Run: headless pygame with SDL's dummy video driver; simulated clock (each Clock.tick advances the game by its frame time, no real sleeping); random seed 0; keys injected as events and as key.get_pressed() state; no mouse input.
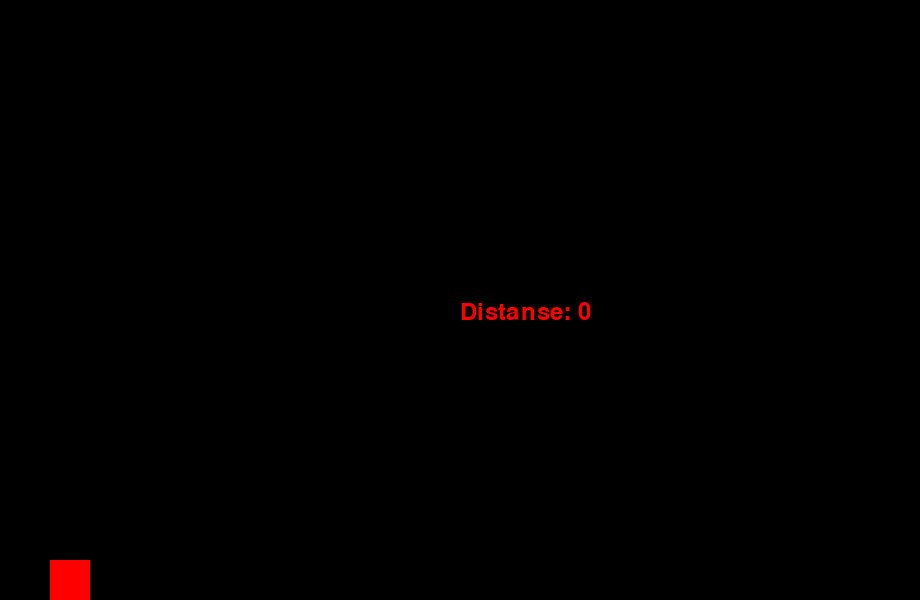
Frame 1 of 2 · flips 1–60 · no input
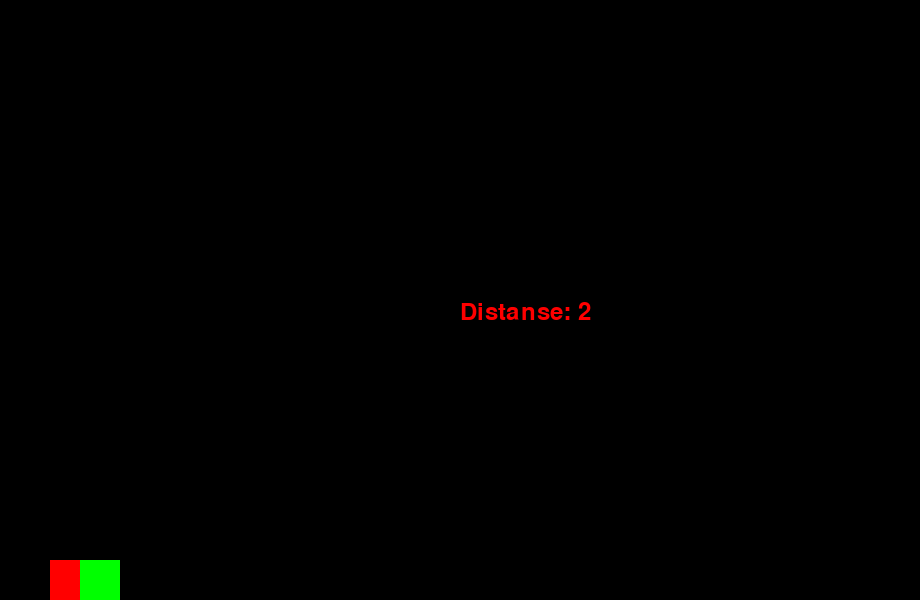
Frame 2 of 2 · flips 61–180 · tapped SPACE, RETURN · held RIGHT (→), D (game ended)

The pygame program that drew these frames:

import pygame as pg
import sys
import random

pg.init()

SCREEN_WIDTH, SCREEN_HEIGHT = 920, 600
screen = pg.display.set_mode((SCREEN_WIDTH, SCREEN_HEIGHT))
pg.display.set_caption("Hoppe Spill")

clock = pg.time.Clock()

class Player(pg.sprite.Sprite):
    def __init__(self):
        super().__init__()
        self.image = pg.Surface((40, 40))
        self.image.fill((255, 0, 0))
        self.rect = self.image.get_rect()
        self.rect.x, self.rect.y = 50, SCREEN_HEIGHT - 40
        self.jump_height = 20
        self.is_jumping = False
        self.gravity = 10

    def update(self):
        if self.is_jumping:
            self.rect.y -= self.jump_height
            self.jump_height -= 1
            if self.jump_height < -20:
                self.is_jumping = False
                self.jump_height = 20
        else:
            if self.rect.y < SCREEN_HEIGHT - 40:
                self.rect.y += self.gravity
                self.gravity += 1
            else:
                self.gravity = 10

    def jump(self):
        if self.rect.y == SCREEN_HEIGHT - 40:
            self.is_jumping = True



class Obstacle(pg.sprite.Sprite):
    def __init__(self):
        super().__init__()
        self.image = pg.Surface((40, 40))
        self.image.fill((0, 255, 0))
        self.rect = self.image.get_rect()
        self.rect.x, self.rect.y = SCREEN_WIDTH, SCREEN_HEIGHT - 40

    def update(self):
        self.rect.x -= 10

player = Player()
obstacles = pg.sprite.Group()
sprites = pg.sprite.Group()
sprites.add(player)

font = pg.font.Font(None, 36)

score = 0
score_timer = pg.time.get_ticks()

def draw_text(screen, text, font, color=(255, 0, 0)):
    text_surface = font.render(text, True, color)
    text_rect = text_surface.get_rect()
    text_rect.topleft = (SCREEN_WIDTH/2, SCREEN_HEIGHT/2)
    screen.blit(text_surface, text_rect)


obstacle_counter = 0
min_space_between_obstacles = 30  # You can adjust this value to control the space between obstacles

while True:
    clock.tick(60)

    for event in pg.event.get():
        if event.type == pg.QUIT:
            pg.quit()
            sys.exit()
        if event.type == pg.KEYDOWN:
            if event.key == pg.K_SPACE:
                player.jump()

    if obstacle_counter >= min_space_between_obstacles:
        if random.randint(1, 100) <= 1:
            obstacle = Obstacle()
            obstacles.add(obstacle)
            sprites.add(obstacle)
            obstacle_counter = 0  # Reset the counter when an obstacle is spawned
    else:
        obstacle_counter += 1

    sprites.update()
    screen.fill((0, 0, 0))
    sprites.draw(screen)

    current_time = pg.time.get_ticks()
    if current_time - score_timer >= 1000:  # Check if 1 second (1000 ms) has passed
        score += 1
        score_timer = current_time

    text = f"Distanse: {score}"
    draw_text(screen, text, font)

    if pg.sprite.spritecollideany(player, obstacles):
        pg.quit()
        sys.exit()

    pg.display.flip()
